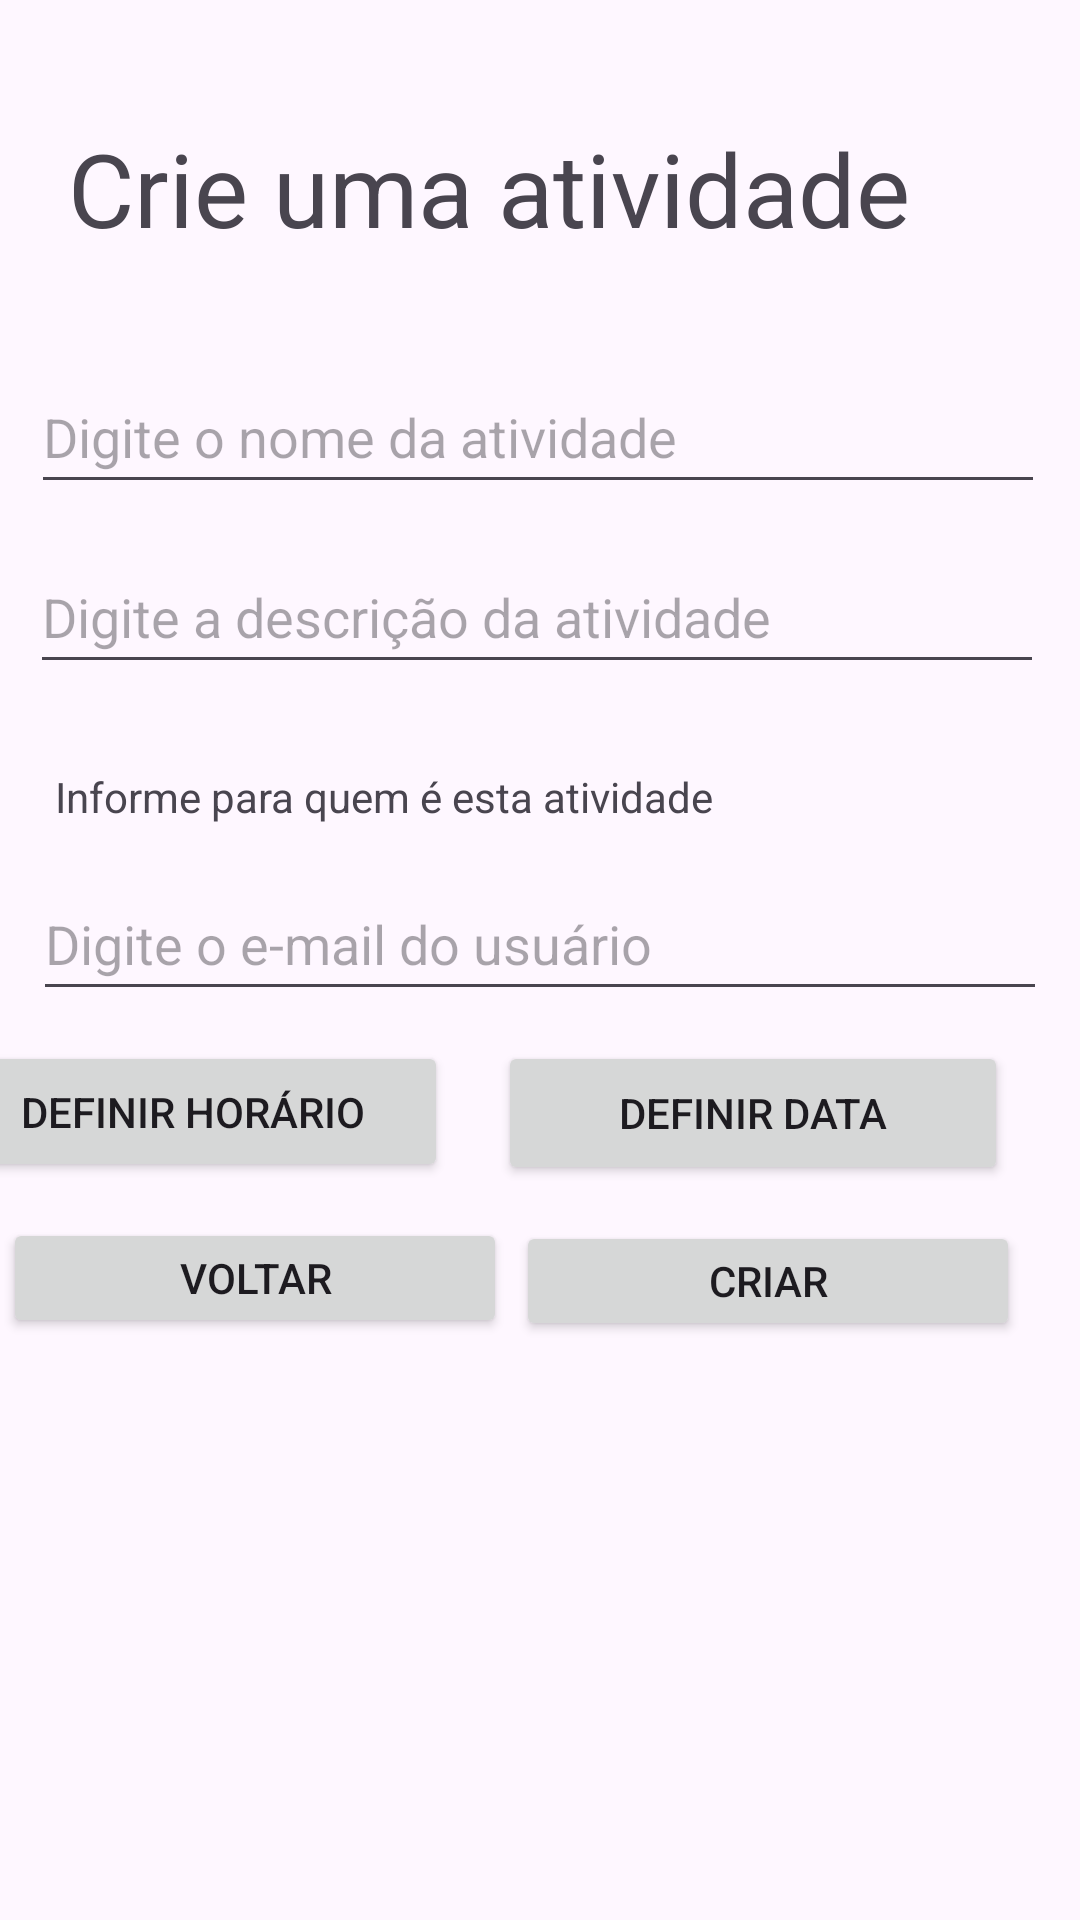

Layout XML and referenced resources for this Android screen:
<!-- AndroidManifest.xml: application theme Theme.TerceiroTrabalho -->
<!-- res/layout/activity_create_homework.xml -->
<?xml version="1.0" encoding="utf-8"?>
<androidx.constraintlayout.widget.ConstraintLayout xmlns:android="http://schemas.android.com/apk/res/android"
    xmlns:app="http://schemas.android.com/apk/res-auto"
    xmlns:tools="http://schemas.android.com/tools"
    android:id="@+id/createHomework"
    android:layout_width="match_parent"
    android:layout_height="match_parent"
    tools:context=".activities.CreateHomeworkActivity">

    <Spinner
        android:id="@+id/menuSpinnerCreateHomework"
        android:layout_width="409dp"
        android:layout_height="32dp"
        tools:layout_editor_absoluteX="1dp"
        tools:layout_editor_absoluteY="3dp" />


    <EditText
        android:id="@+id/homeworkNameEditValue"
        android:layout_width="338dp"
        android:layout_height="48dp"
        android:layout_marginTop="88dp"
        android:hint="@string/NomeAtividade"
        app:layout_constraintEnd_toEndOf="parent"
        app:layout_constraintHorizontal_bias="0.465"
        app:layout_constraintStart_toStartOf="parent"
        app:layout_constraintTop_toBottomOf="@+id/menuSpinnerCreateHomework" />

    <EditText
        android:id="@+id/homeworkDescriptionEditValue"
        android:layout_width="338dp"
        android:layout_height="48dp"
        android:layout_marginTop="12dp"
        android:hint="@string/DescricaoAtividade"
        app:layout_constraintEnd_toEndOf="parent"
        app:layout_constraintHorizontal_bias="0.447"
        app:layout_constraintStart_toStartOf="parent"
        app:layout_constraintTop_toBottomOf="@+id/homeworkNameEditValue" />

    <Button
        android:id="@+id/buttonSetTime"
        android:layout_width="170dp"
        android:layout_height="47dp"
        android:layout_marginTop="70dp"
        android:layout_marginEnd="24dp"
        android:onClick="showTimePickerDialog"
        android:text="DEFINIR HORÁRIO"
        app:layout_constraintEnd_toStartOf="@+id/buttonSetdate"
        app:layout_constraintHorizontal_bias="0.761"
        app:layout_constraintStart_toStartOf="parent"
        app:layout_constraintTop_toBottomOf="@+id/textView7" />

    <Button
        android:id="@+id/buttonSetdate"
        android:layout_width="170dp"
        android:layout_height="0dp"
        android:layout_marginTop="70dp"
        android:layout_marginEnd="24dp"
        android:onClick="showDatePickerDialog"
        android:text="DEFINIR DATA"
        app:layout_constraintEnd_toEndOf="parent"
        app:layout_constraintTop_toBottomOf="@+id/textView7" />

    <TextView
        android:id="@+id/textView3"
        android:layout_width="314dp"
        android:layout_height="41dp"
        android:layout_marginTop="8dp"
        android:text="@string/CriarAtividade"
        android:textSize="34sp"
        app:layout_constraintEnd_toEndOf="parent"
        app:layout_constraintHorizontal_bias="0.494"
        app:layout_constraintStart_toStartOf="parent"
        app:layout_constraintTop_toBottomOf="@+id/menuSpinnerCreateHomework" />

    <TextView
        android:id="@+id/textView7"
        android:layout_width="312dp"
        android:layout_height="21dp"
        android:layout_marginTop="28dp"
        android:text="@string/UsuarioAtividade"
        android:textSize="14sp"
        app:layout_constraintEnd_toEndOf="parent"
        app:layout_constraintHorizontal_bias="0.383"
        app:layout_constraintStart_toStartOf="parent"
        app:layout_constraintTop_toBottomOf="@+id/homeworkDescriptionEditValue" />

    <Button
        android:id="@+id/buttonBack"
        android:layout_width="168dp"
        android:layout_height="40dp"
        android:layout_marginTop="12dp"
        android:text="@string/Voltar"
        android:onClick="backToHome"
        app:layout_constraintEnd_toStartOf="@+id/button1"
        app:layout_constraintHorizontal_bias="0.29"
        app:layout_constraintStart_toStartOf="parent"
        app:layout_constraintTop_toBottomOf="@+id/buttonSetTime" />

    <Button
        android:id="@+id/button1"
        android:layout_width="168dp"
        android:layout_height="40dp"
        android:layout_marginTop="12dp"
        android:layout_marginEnd="20dp"
        android:onClick="registerHomework"
        android:text="@string/CriarAtividadeButton"
        app:layout_constraintEnd_toEndOf="parent"
        app:layout_constraintTop_toBottomOf="@+id/buttonSetdate" />

    <ListView
        android:id="@+id/homeworksListView"
        android:layout_width="408dp"
        android:layout_height="275dp"
        android:layout_marginTop="172dp"
        app:layout_constraintBottom_toBottomOf="parent"
        app:layout_constraintEnd_toEndOf="parent"
        app:layout_constraintHorizontal_bias="1.0"
        app:layout_constraintStart_toStartOf="parent"
        app:layout_constraintTop_toBottomOf="@+id/textView7"
        app:layout_constraintVertical_bias="1.0"
        android:scrollbars="vertical"/>

    <TextView
        android:id="@+id/textViewErrorSpinner"
        android:layout_width="wrap_content"
        android:layout_height="wrap_content"
        android:layout_marginTop="7dp"
        android:text="@string/PreenchaTodosOsCampos"
        android:textColor="@color/red"
        app:layout_constraintEnd_toEndOf="parent"
        app:layout_constraintHorizontal_bias="0.16"
        app:layout_constraintStart_toStartOf="parent"
        app:layout_constraintTop_toBottomOf="@+id/textView3"
        android:visibility="gone" />

    <TextView
        android:id="@+id/textViewErrorFields"
        android:layout_width="wrap_content"
        android:layout_height="wrap_content"
        android:layout_marginTop="8dp"
        android:text="@string/RelacionarUsuario"
        android:textColor="@color/red"
        app:layout_constraintEnd_toEndOf="parent"
        app:layout_constraintHorizontal_bias="0.218"
        app:layout_constraintStart_toStartOf="parent"
        app:layout_constraintTop_toBottomOf="@+id/homeworkDescriptionEditValue"
        android:visibility="gone" />

    <EditText
        android:id="@+id/userEmailCreateHomeworkValue"
        android:layout_width="338dp"
        android:layout_height="48dp"
        android:layout_marginTop="12dp"
        android:ems="10"
        android:hint="@string/DigitarEmailUser"
        android:inputType="text"
        app:layout_constraintEnd_toEndOf="parent"
        app:layout_constraintStart_toStartOf="parent"
        app:layout_constraintTop_toBottomOf="@+id/textView7" />
</androidx.constraintlayout.widget.ConstraintLayout>
<!-- resources referenced by this layout -->
<resources>
  <color name="red">#FFFF0000</color>
  <string name="CriarAtividade">Crie uma atividade</string>
  <string name="CriarAtividadeButton">CRIAR</string>
  <string name="DescricaoAtividade">Digite a descrição da atividade</string>
  <string name="DigitarEmailUser">Digite o e-mail do usuário</string>
  <string name="NomeAtividade">Digite o nome da atividade</string>
  <string name="PreenchaTodosOsCampos">Preencha todos os campos</string>
  <string name="RelacionarUsuario">Relacione um usuário a esta atividade</string>
  <string name="UsuarioAtividade">Informe para quem é esta atividade</string>
  <string name="Voltar">VOLTAR</string>
  <style name="Theme.TerceiroTrabalho" parent="Base.Theme.TerceiroTrabalho" />
  <style name="Base.Theme.TerceiroTrabalho" parent="Theme.Material3.DayNight.NoActionBar">
          
          
      </style>
</resources>
